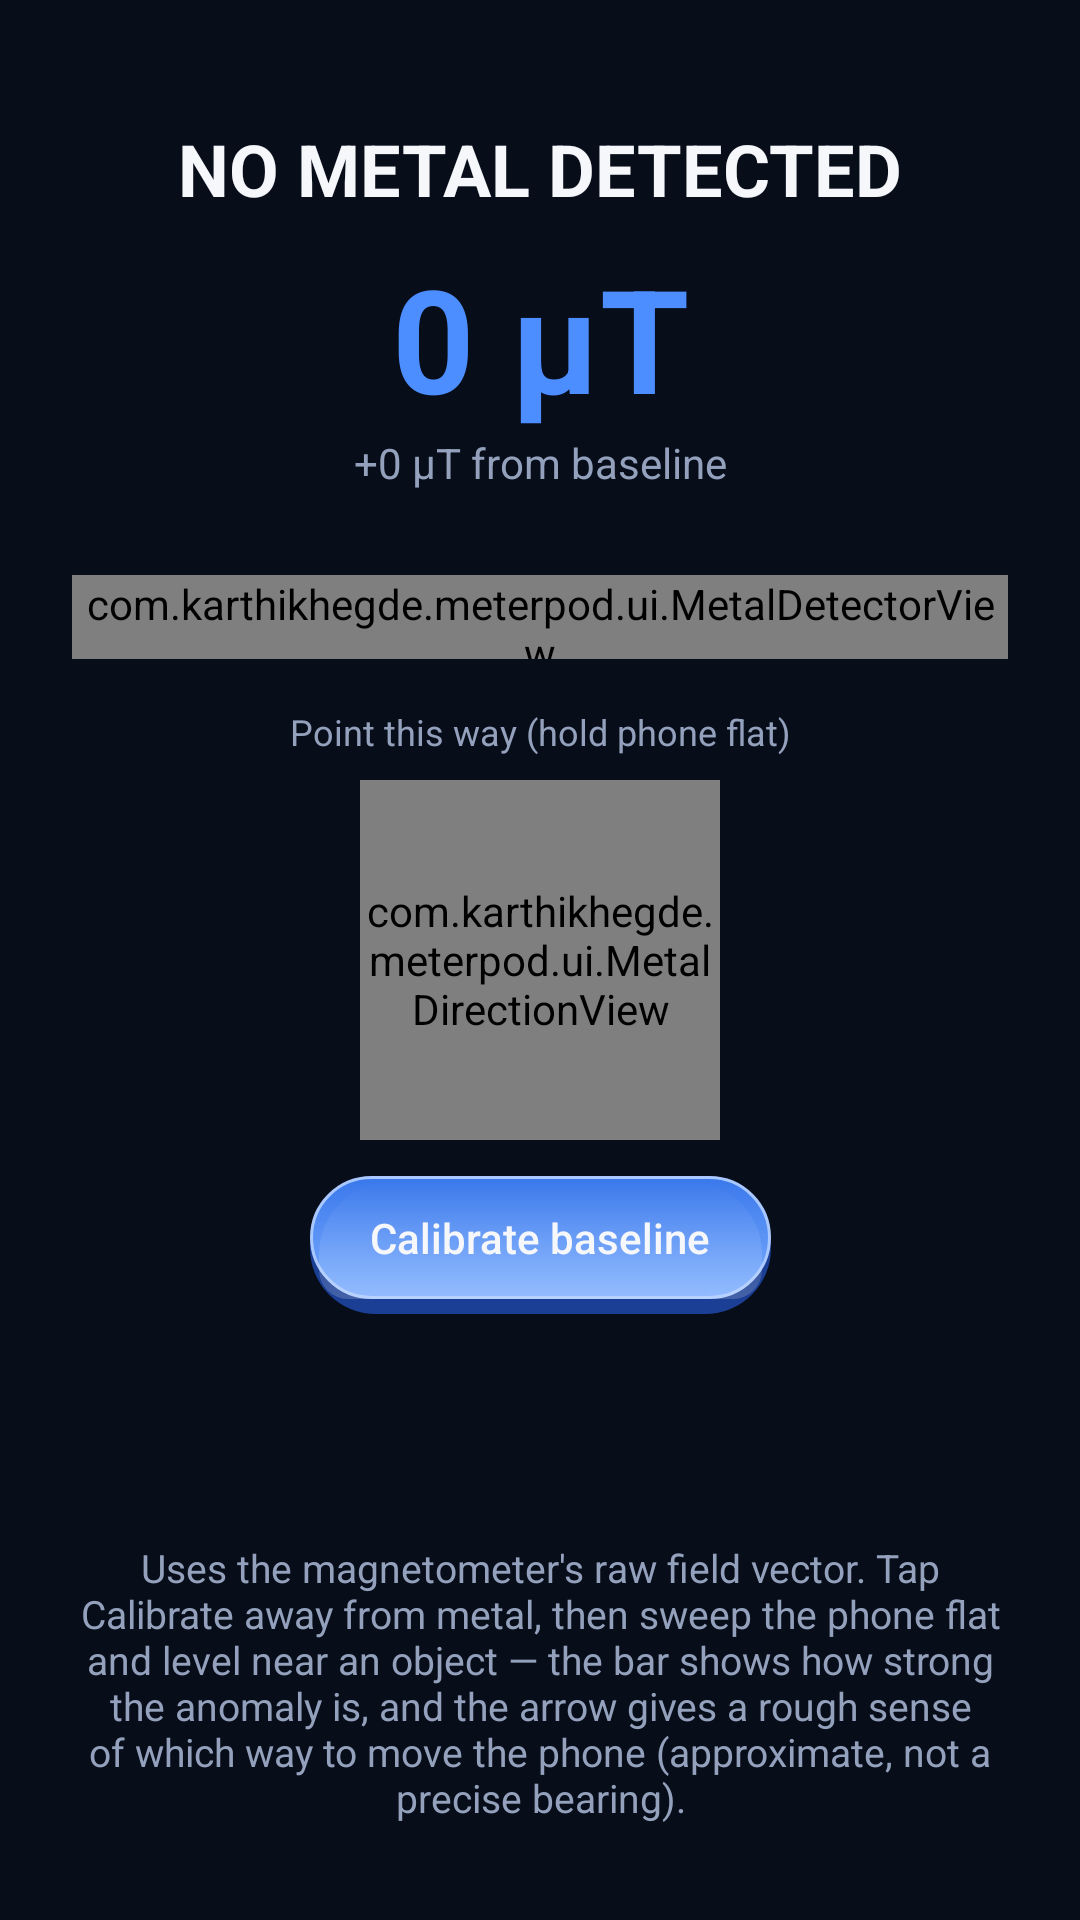

Reconstruct the res/layout file that produces this screen, plus the resources it refers to.
<!-- AndroidManifest.xml: application theme Theme.MeterPod -->
<!-- res/layout/fragment_metal_detector.xml -->
<?xml version="1.0" encoding="utf-8"?>
<androidx.constraintlayout.widget.ConstraintLayout xmlns:android="http://schemas.android.com/apk/res/android"
    xmlns:app="http://schemas.android.com/apk/res-auto"
    android:layout_width="match_parent"
    android:layout_height="match_parent"
    android:background="@color/background"
    android:padding="24dp">

    <TextView
        android:id="@+id/statusText"
        android:layout_width="wrap_content"
        android:layout_height="wrap_content"
        android:layout_marginTop="16dp"
        android:text="NO METAL DETECTED"
        android:textColor="@color/textPrimary"
        android:textSize="24sp"
        android:textStyle="bold"
        app:layout_constraintTop_toTopOf="parent"
        app:layout_constraintStart_toStartOf="parent"
        app:layout_constraintEnd_toEndOf="parent" />

    <TextView
        android:id="@+id/fieldText"
        android:layout_width="wrap_content"
        android:layout_height="wrap_content"
        android:layout_marginTop="8dp"
        android:text="0 µT"
        android:textColor="@color/accent"
        android:textSize="48sp"
        android:textStyle="bold"
        app:layout_constraintTop_toBottomOf="@id/statusText"
        app:layout_constraintStart_toStartOf="parent"
        app:layout_constraintEnd_toEndOf="parent" />

    <TextView
        android:id="@+id/deltaText"
        android:layout_width="wrap_content"
        android:layout_height="wrap_content"
        android:text="+0 µT from baseline"
        android:textColor="@color/textSecondary"
        android:textSize="14sp"
        app:layout_constraintTop_toBottomOf="@id/fieldText"
        app:layout_constraintStart_toStartOf="parent"
        app:layout_constraintEnd_toEndOf="parent" />

    <com.karthikhegde.meterpod.ui.MetalDetectorView
        android:id="@+id/intensityBar"
        android:layout_width="0dp"
        android:layout_height="28dp"
        android:layout_marginTop="28dp"
        app:layout_constraintTop_toBottomOf="@id/deltaText"
        app:layout_constraintStart_toStartOf="parent"
        app:layout_constraintEnd_toEndOf="parent" />

    <TextView
        android:id="@+id/directionLabel"
        android:layout_width="wrap_content"
        android:layout_height="wrap_content"
        android:layout_marginTop="16dp"
        android:text="Point this way (hold phone flat)"
        android:textColor="@color/textSecondary"
        android:textSize="12sp"
        app:layout_constraintTop_toBottomOf="@id/intensityBar"
        app:layout_constraintStart_toStartOf="parent"
        app:layout_constraintEnd_toEndOf="parent" />

    <com.karthikhegde.meterpod.ui.MetalDirectionView
        android:id="@+id/directionView"
        android:layout_width="120dp"
        android:layout_height="120dp"
        android:layout_marginTop="8dp"
        app:layout_constraintTop_toBottomOf="@id/directionLabel"
        app:layout_constraintBottom_toTopOf="@id/calibrateButton"
        app:layout_constraintStart_toStartOf="parent"
        app:layout_constraintEnd_toEndOf="parent" />

    <Button
        android:id="@+id/calibrateButton"
        style="@style/RealButton"
        android:layout_width="wrap_content"
        android:layout_height="wrap_content"
        android:layout_marginTop="12dp"
        android:background="@drawable/bg_app_button_primary"
        android:textColor="@color/textPrimary"
        android:text="Calibrate baseline"
        app:layout_constraintTop_toBottomOf="@id/directionView"
        app:layout_constraintStart_toStartOf="parent"
        app:layout_constraintEnd_toEndOf="parent" />

    <TextView
        android:id="@+id/instructions"
        android:layout_width="0dp"
        android:layout_height="wrap_content"
        android:layout_marginBottom="8dp"
        android:gravity="center"
        android:text="Uses the magnetometer's raw field vector. Tap Calibrate away from metal, then sweep the phone flat and level near an object — the bar shows how strong the anomaly is, and the arrow gives a rough sense of which way to move the phone (approximate, not a precise bearing)."
        android:textColor="@color/textSecondary"
        android:textSize="13sp"
        app:layout_constraintBottom_toBottomOf="parent"
        app:layout_constraintStart_toStartOf="parent"
        app:layout_constraintEnd_toEndOf="parent" />

</androidx.constraintlayout.widget.ConstraintLayout>
<!-- resources referenced by this layout -->
<resources>
  <color name="accent">#4C8DFF</color>
  <color name="background">#080D1A</color>
  <color name="textPrimary">#F5F7FA</color>
  <color name="textSecondary">#93A1BC</color>
  <!-- drawable bg_app_button_primary: vector/xml drawable (drawable, 4973 chars, omitted) -->
  <style name="RealButton" parent="Widget.AppCompat.Button.Borderless">
          <item name="android:insetTop">0dp</item>
          <item name="android:insetBottom">0dp</item>
          <item name="android:insetLeft">0dp</item>
          <item name="android:insetRight">0dp</item>
          <item name="android:minWidth">88dp</item>
          <item name="android:minHeight">46dp</item>
          <item name="android:stateListAnimator">@null</item>
          <item name="android:elevation">0dp</item>
          <item name="android:textAllCaps">false</item>
          <item name="android:fontFamily">sans-serif-medium</item>
          <item name="android:textSize">14sp</item>
          <item name="android:gravity">center</item>
          <item name="android:paddingStart">20dp</item>
          <item name="android:paddingEnd">20dp</item>
          <item name="android:paddingTop">8dp</item>
          <item name="android:paddingBottom">13dp</item>
      </style>
  <style name="Theme.MeterPod" parent="Theme.MaterialComponents.DayNight.NoActionBar">
          <item name="colorPrimary">@color/accent</item>
          <item name="colorPrimaryDark">@color/background</item>
          <item name="colorAccent">@color/needle</item>
          <item name="android:windowBackground">@color/background</item>
          <item name="android:statusBarColor" tools:targetApi="l">@color/background</item>
      </style>
  <color name="needle">#FF5252</color>
</resources>
